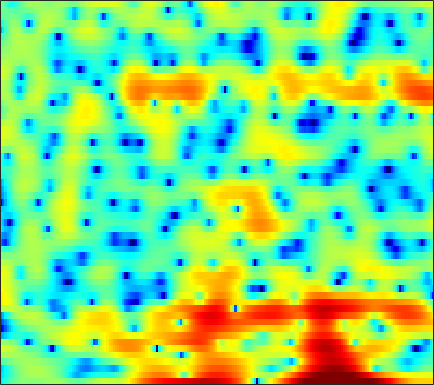

The data file committed next to this chart (first rows):
-7.224, -5.8396, -4.3406, -3.1414, -2.4105, -1.6205, -0.99719, -0.6237, -0.22377, 0.049157, 0.21545, 0.30821, 0.40001, 0.42317, 0.425, 0.42324, 0.43463, 0.47929, 0.5791, 0.70767, 0.84963, 0.96585, 1.1239, 1.2462
-8.042, -7.13, -5.891, -4.691, -3.85, -2.809, -1.871, -1.241, -0.4978, 0.1373, 0.6745, 1.016, 1.395, 1.686, 1.853, 2.014, 2.105, 2.13, 2.108, 2.017, 1.859, 1.694, 1.4, 1.02
-8.948, -7.555, -5.923, -4.528, -3.6, -2.501, -1.543, -0.9104, -0.179, 0.4335, 0.9413, 1.26, 1.603, 1.856, 1.993, 2.103, 2.147, 2.131, 2.045, 1.89, 1.663, 1.446, 1.097, 0.67
-2.599, -2.13, -1.522, -0.9528, -0.5577, -0.08192, 0.3379, 0.6121, 0.9215, 1.158, 1.328, 1.414, 1.473, 1.472, 1.43, 1.329, 1.18, 1.038, 0.8143, 0.5608, 0.2758, 0.05219, -0.2569, -0.5742
2.04, 2.053, 2.063, 2.06, 2.04, 1.984, 1.898, 1.813, 1.669, 1.493, 1.285, 1.111, 0.854, 0.5582, 0.3086, -0.06523, -0.5062, -0.891, -1.472, -2.127, -2.821, -3.33, -3.895, -4.214
4.364, 4.141, 3.824, 3.488, 3.196, 2.739, 2.216, 1.765, 1.087, 0.3584, -0.3671, -0.8478, -1.33, -1.621, -1.724, -1.778, -1.869, -2.036, -2.509, -3.401, -4.898, -6.619, -10.31, -17.99
1.222, 1.054, 0.8807, 0.6886, 0.5036, 0.1325, -0.4722, -1.146, -2.408, -4.289, -7.186, -10.59, -19.46, -17.04, -10.93, -6.548, -3.98, -2.688, -1.525, -0.8388, -0.4671, -0.3169, -0.1469, 0.1254
-10.62, -9.813, -8.361, -6.945, -6.036, -5.109, -4.512, -4.276, -4.218, -4.412, -4.77, -5.005, -5.047, -4.673, -4.104, -3.115, -2.041, -1.293, -0.4077, 0.3336, 0.9391, 1.332, 1.801, 2.236
-20.91, -18.03, -14.22, -11.12, -9.236, -7.185, -5.599, -4.652, -3.615, -2.801, -2.151, -1.732, -1.223, -0.7501, -0.3967, 0.04394, 0.4591, 0.7457, 1.083, 1.372, 1.618, 1.757, 1.917, 2.033
-15.41, -13.86, -11.45, -8.935, -7.182, -5.125, -3.411, -2.328, -1.13, -0.1787, 0.5957, 1.048, 1.519, 1.852, 2.047, 2.23, 2.316, 2.32, 2.244, 2.073, 1.832, 1.597, 1.229, 0.7945
-12.12, -9.64, -6.444, -3.921, -2.392, -0.7926, 0.4055, 1.109, 1.85, 2.331, 2.683, 2.87, 3.022, 3.077, 3.073, 2.959, 2.73, 2.48, 2.01, 1.35, 0.5198, -0.2213, -1.303, -2.473
2.58, 2.609, 2.798, 3.049, 3.188, 3.254, 3.141, 2.928, 2.484, 1.893, 1.228, 0.7716, 0.3582, 0.2187, 0.2072, 0.2358, 0.1497, -0.1009, -0.7389, -1.818, -3.453, -5.075, -7.769, -10.78
6.755, 6.426, 5.936, 5.356, 4.827, 3.955, 2.844, 1.77, -0.08604, -2.652, -6.438, -10.58, -16.46, -11.44, -8.114, -5.483, -4.13, -3.722, -3.771, -4.443, -5.692, -7.094, -9.465, -11.9
6.778, 6.366, 5.727, 4.977, 4.333, 3.346, 2.171, 1.157, -0.39, -2.092, -3.87, -5.059, -5.988, -5.973, -5.564, -4.896, -4.37, -4.156, -4.163, -4.432, -4.928, -5.405, -6.09, -6.736
5.924, 5.555, 4.982, 4.318, 3.761, 2.943, 2.063, 1.4, 0.5064, -0.3166, -1.03, -1.473, -1.914, -2.196, -2.323, -2.426, -2.558, -2.682, -2.936, -3.343, -3.864, -4.322, -5.038, -5.849
5.29, 5.043, 4.571, 3.923, 3.333, 2.44, 1.495, 0.7965, -0.01017, -0.5905, -0.887, -0.9383, -0.8792, -0.7376, -0.6451, -0.5907, -0.6504, -0.7956, -1.125, -1.619, -2.299, -2.917, -3.893, -5.026
5.118, 5.084, 4.709, 3.944, 3.102, 1.583, -0.4672, -2.382, -5.134, -6.611, -5.283, -3.595, -1.612, -0.178, 0.572, 1.196, 1.46, 1.428, 1.119, 0.5237, -0.3637, -1.218, -2.561, -4.112
4.295, 4.396, 4.171, 3.562, 2.837, 1.459, -0.4446, -2.227, -4.834, -6.152, -4.641, -2.843, -0.7661, 0.7435, 1.526, 2.172, 2.421, 2.36, 1.957, 1.176, 0.01563, -1.144, -3.132, -5.77
2.346, 2.366, 2.272, 2.04, 1.782, 1.358, 0.9052, 0.5766, 0.2821, 0.2184, 0.4068, 0.6914, 1.15, 1.582, 1.829, 2.011, 1.976, 1.801, 1.332, 0.5811, -0.4664, -1.47, -3.123, -5.162
-0.05971, -0.1493, -0.2019, -0.1819, -0.1187, 0.02589, 0.2136, 0.375, 0.6362, 0.9261, 1.221, 1.437, 1.703, 1.911, 2.013, 2.05, 1.948, 1.776, 1.423, 0.9234, 0.2747, -0.2933, -1.14, -2.05
-4.138, -4.51, -4.613, -4.231, -3.693, -2.812, -1.89, -1.208, -0.3897, 0.3307, 0.9476, 1.325, 1.728, 2.009, 2.141, 2.203, 2.156, 2.044, 1.816, 1.513, 1.145, 0.8531, 0.4486, 0.05334
-12.03, -15.45, -16.77, -12.51, -9.615, -6.702, -4.49, -3.138, -1.65, -0.4589, 0.4911, 1.064, 1.637, 2.01, 2.162, 2.21, 2.115, 1.959, 1.663, 1.324, 1.013, 0.8238, 0.6695, 0.6334
-10.03, -11.57, -12.19, -10.88, -9.315, -7.143, -5.084, -3.682, -2.024, -0.6019, 0.5394, 1.222, 1.884, 2.271, 2.378, 2.281, 1.888, 1.421, 0.5804, -0.4269, -1.383, -1.856, -1.875, -1.183
-6.641, -7.862, -9.311, -10.15, -10.03, -8.664, -6.447, -4.7, -2.584, -0.8075, 0.5946, 1.387, 2.14, 2.537, 2.608, 2.377, 1.731, 0.9228, -0.6942, -3.277, -7.773, -14.74, -16.43, -6.492
-7.312, -9.123, -12.54, -18.59, -24.31, -15.73, -9.896, -7.067, -4.245, -2.209, -0.7379, 0.07671, 0.8146, 1.201, 1.286, 1.145, 0.7724, 0.322, -0.4656, -1.422, -2.317, -2.689, -2.387, -1.175
-7.026, -7.665, -8.369, -8.653, -8.462, -7.586, -6.201, -5.072, -3.66, -2.486, -1.617, -1.167, -0.8269, -0.7524, -0.8348, -1.061, -1.306, -1.438, -1.487, -1.307, -0.9331, -0.5154, 0.2059, 1.054
-8.612, -8.369, -7.616, -6.605, -5.783, -4.652, -3.592, -2.843, -1.999, -1.418, -1.125, -1.146, -1.501, -2.254, -3.075, -4.418, -5.778, -6.312, -5.864, -4.408, -2.68, -1.445, 0.0391, 1.331
-19.51, -14.52, -10.09, -7.079, -5.342, -3.475, -2.04, -1.214, -0.4203, 0.02837, 0.08794, -0.1434, -0.891, -2.245, -3.783, -6.887, -12.21, -18.57, -13.86, -7.896, -4.448, -2.617, -0.7126, 0.831
-12.52, -11.04, -8.497, -6.02, -4.355, -2.46, -0.9407, -0.04865, 0.8053, 1.327, 1.482, 1.38, 0.933, 0.1431, -0.6482, -1.839, -3.02, -3.655, -4.001, -3.85, -3.425, -3.011, -2.304, -1.333
-12.28, -9.9, -7.057, -4.655, -3.08, -1.326, 0.1035, 0.9757, 1.876, 2.469, 2.771, 2.82, 2.664, 2.269, 1.841, 1.112, 0.2409, -0.5084, -1.673, -3.159, -5.137, -7.096, -10.03, -9.932
-10.6, -8.398, -5.869, -3.791, -2.473, -0.97, 0.2742, 1.028, 1.847, 2.427, 2.794, 2.915, 2.888, 2.658, 2.356, 1.767, 0.992, 0.2551, -0.9528, -2.485, -4.426, -6.125, -8.197, -8.188
-5.34, -4.824, -3.952, -2.967, -2.215, -1.223, -0.3052, 0.3225, 1.025, 1.575, 1.949, 2.111, 2.161, 2.025, 1.805, 1.374, 0.7897, 0.2782, -0.4726, -1.244, -1.946, -2.354, -2.619, -2.473
-3.513, -3.595, -3.502, -3.119, -2.647, -1.832, -0.9307, -0.2385, 0.5718, 1.236, 1.687, 1.895, 1.986, 1.864, 1.642, 1.209, 0.6227, 0.1334, -0.5543, -1.182, -1.661, -1.88, -1.917, -1.657
-3.378, -4.616, -6.138, -6.556, -5.698, -3.704, -1.683, -0.4058, 0.9539, 1.933, 2.559, 2.811, 2.88, 2.663, 2.32, 1.626, 0.6883, -0.1688, -1.465, -2.806, -3.923, -4.376, -4.261, -3.418
-2.195, -4.603, -9.495, -13.33, -9.154, -4.222, -1.079, 0.5535, 2.099, 3.083, 3.653, 3.829, 3.764, 3.374, 2.863, 1.857, 0.4507, -0.9413, -3.378, -6.905, -12.62, -19.89, -14.94, -8.676
1.477, 0.7997, 0.06189, -0.2144, -0.03269, 0.5953, 1.385, 1.945, 2.539, 2.911, 3.036, 2.982, 2.705, 2.177, 1.611, 0.6149, -0.6935, -1.893, -3.802, -6.013, -8.175, -9.278, -9.479, -8.481
3.587, 3.354, 3.072, 2.854, 2.739, 2.643, 2.569, 2.487, 2.321, 2.086, 1.748, 1.439, 0.9551, 0.3891, -0.09565, -0.8286, -1.708, -2.473, -3.632, -4.936, -6.381, -7.522, -9.157, -10.95
4.606, 4.479, 4.269, 4.007, 3.764, 3.359, 2.848, 2.385, 1.657, 0.8075, -0.08093, -0.7379, -1.489, -2.001, -2.237, -2.441, -2.653, -2.886, -3.378, -4.121, -5.197, -6.299, -8.285, -11.15
4.367, 4.356, 4.271, 4.069, 3.817, 3.299, 2.534, 1.774, 0.4447, -1.341, -3.606, -5.562, -7.863, -8.194, -7.106, -5.367, -4.003, -3.313, -2.805, -2.677, -2.844, -3.117, -3.579, -3.99
2.157, 2.505, 2.869, 3.035, 3.002, 2.715, 2.089, 1.378, 0.01117, -1.919, -4.671, -7.486, -12.12, -12.14, -9.095, -5.827, -3.774, -2.731, -1.824, -1.341, -1.117, -1.038, -1.013, -0.9502
-1.935, -0.5877, 0.7428, 1.596, 1.965, 2.133, 1.988, 1.685, 1.051, 0.238, -0.7179, -1.383, -1.986, -2.132, -1.946, -1.485, -0.9844, -0.6897, -0.4707, -0.4308, -0.5766, -0.7428, -0.9698, -1.127
-3.382, -1.646, -0.002572, 1.066, 1.568, 1.911, 2.005, 1.943, 1.804, 1.602, 1.436, 1.356, 1.326, 1.337, 1.36, 1.352, 1.269, 1.067, 0.5886, -0.1471, -1.161, -2.098, -3.385, -4.466
-0.6617, 0.2313, 1.09, 1.579, 1.692, 1.595, 1.258, 0.983, 0.7351, 0.7628, 1.151, 1.552, 2.099, 2.598, 2.866, 3.038, 2.898, 2.574, 1.775, 0.4305, -1.605, -3.772, -8.044, -15.55
1.276, 1.82, 2.107, 1.851, 1.294, 0.03195, -1.952, -3.825, -6.356, -6.188, -3.59, -1.565, 0.603, 2.189, 3.037, 3.743, 3.974, 3.872, 3.348, 2.326, 0.8125, -0.668, -3.002, -5.222
1.878, 1.996, 1.756, 0.9993, 0.06157, -1.767, -4.309, -6.81, -10.35, -10.36, -6.855, -4.425, -1.755, 0.265, 1.414, 2.495, 3.153, 3.35, 3.272, 2.854, 2.155, 1.5, 0.5068, -0.4623
2.669, 2.468, 1.892, 0.9563, 0.0008806, -1.62, -3.439, -4.855, -6.401, -6.9, -6.176, -4.928, -2.929, -1.044, 0.1326, 1.385, 2.225, 2.592, 2.757, 2.609, 2.173, 1.724, 1.007, 0.2289
3.839, 3.613, 3.04, 2.11, 1.153, -0.5731, -2.982, -5.477, -10.6, -22.2, -13.35, -7.982, -3.776, -1.115, 0.3097, 1.652, 2.465, 2.796, 2.892, 2.619, 2.026, 1.384, 0.3495, -0.8454
3.678, 3.669, 3.42, 2.875, 2.26, 1.182, -0.2253, -1.438, -3.013, -3.876, -3.454, -2.43, -0.878, 0.4982, 1.33, 2.103, 2.507, 2.56, 2.306, 1.67, 0.6539, -0.404, -2.254, -4.717
2.099, 2.346, 2.479, 2.419, 2.249, 1.926, 1.508, 1.197, 0.8502, 0.6722, 0.7129, 0.8813, 1.184, 1.503, 1.691, 1.805, 1.714, 1.482, 0.9288, 0.06946, -1.135, -2.295, -4.279, -6.858
0.6674, 1.045, 1.421, 1.679, 1.796, 1.873, 1.894, 1.887, 1.858, 1.833, 1.832, 1.831, 1.821, 1.786, 1.697, 1.492, 1.148, 0.7863, 0.1439, -0.6926, -1.74, -2.646, -3.983, -5.384
-0.3952, 0.04852, 0.5877, 1.047, 1.349, 1.662, 1.901, 2.024, 2.136, 2.192, 2.193, 2.16, 2.081, 1.936, 1.784, 1.501, 1.109, 0.7308, 0.09958, -0.6865, -1.626, -2.422, -3.557, -4.703
-1.575, -0.9928, -0.2113, 0.5164, 0.9997, 1.544, 1.94, 2.147, 2.317, 2.381, 2.357, 2.309, 2.207, 2.07, 1.957, 1.759, 1.477, 1.184, 0.6607, -0.06124, -1.003, -1.879, -3.297, -5.003
-3.993, -2.924, -1.438, -0.09586, 0.7216, 1.565, 2.109, 2.339, 2.418, 2.294, 2.052, 1.846, 1.615, 1.535, 1.565, 1.693, 1.818, 1.842, 1.702, 1.297, 0.5574, -0.2609, -1.788, -4.01
-10.94, -6.811, -3.198, -0.8462, 0.3754, 1.424, 1.959, 2.038, 1.736, 0.9825, -0.1829, -1.243, -2.451, -2.647, -1.97, -0.5321, 0.8395, 1.641, 2.333, 2.61, 2.477, 2.126, 1.339, 0.2334
-6.046, -4.472, -2.495, -0.9494, -0.1109, 0.5916, 0.8209, 0.6748, 0.0298, -1.268, -3.521, -6.268, -13.24, -17.95, -9.542, -4.166, -1.116, 0.3862, 1.723, 2.509, 2.884, 2.946, 2.795, 2.457
-1.822, -1.636, -1.292, -0.9394, -0.7246, -0.5298, -0.5169, -0.629, -0.9797, -1.586, -2.387, -3.039, -3.685, -3.604, -3.007, -1.778, -0.4847, 0.3663, 1.257, 1.878, 2.26, 2.405, 2.444, 2.329
-0.4815, -0.8684, -1.321, -1.691, -1.881, -2.008, -1.961, -1.847, -1.658, -1.456, -1.268, -1.106, -0.8386, -0.5226, -0.2075, 0.248, 0.6751, 0.9564, 1.267, 1.474, 1.58, 1.616, 1.624, 1.583
-0.06416, -1.133, -2.642, -4.066, -4.873, -5.332, -4.903, -4.192, -3.01, -1.821, -0.7863, -0.1289, 0.5932, 1.128, 1.414, 1.636, 1.679, 1.588, 1.336, 0.9731, 0.5957, 0.3823, 0.2709, 0.4015
